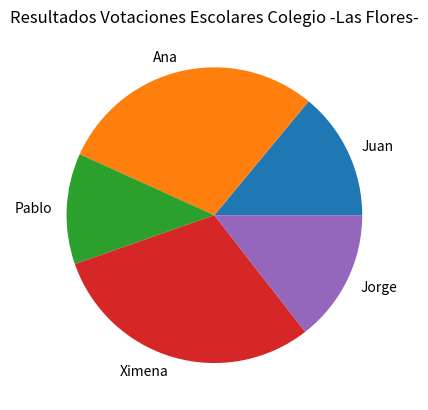

Reproduce this figure in Python.
## Referencia: Visite: https://numython.github.io/posts/2016/02/graficas-de-barras-en-matplotlib/
import matplotlib.pyplot as plt



#fig = plt.figure(u'Gráfica de barras') # Figure
##ax = fig.add_subplot(111) # Axes

fig, ax = plt.subplots()

nombres = ['Juan','Ana','Pablo','Ximena','Jorge']
datos = [90,188,78,194,93]
ax.pie(datos, labels = nombres)
plt.title('Resultados Votaciones Escolares Colegio -Las Flores-')

plt.show()
